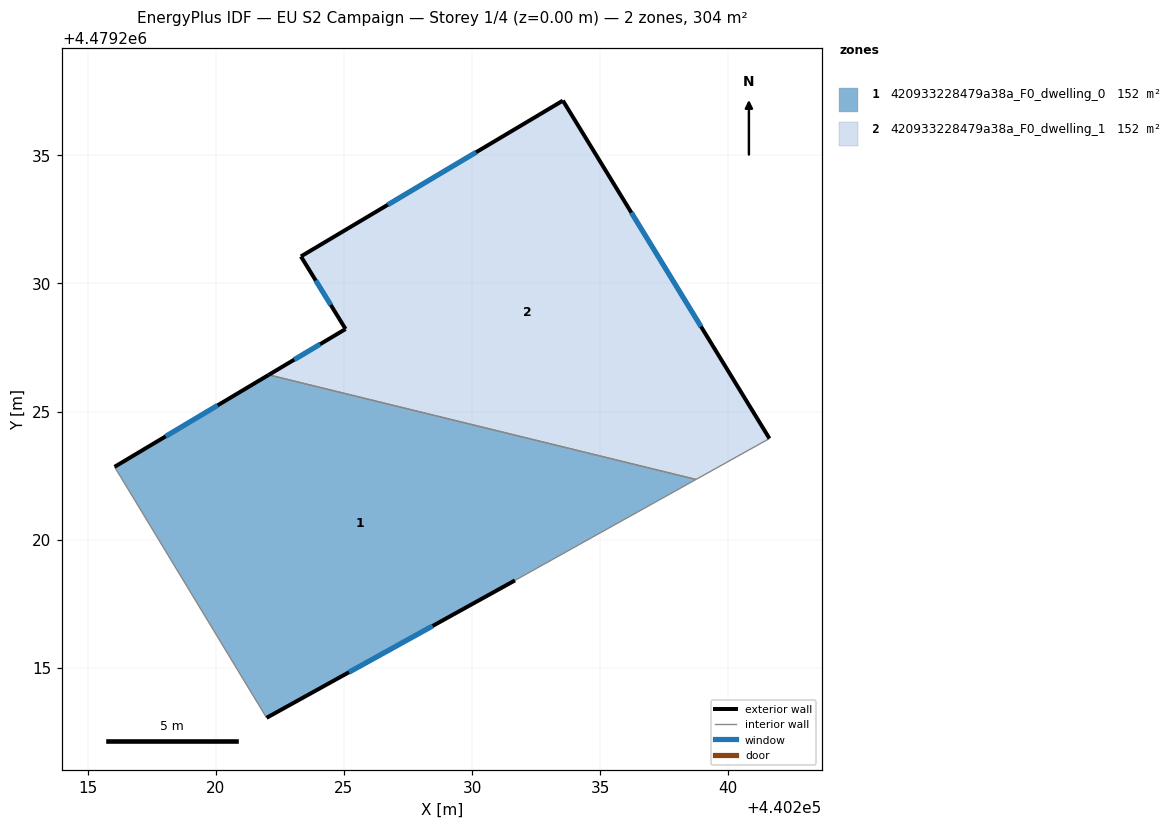
=== STOREY PLAN SPEC (per zone: floor XY polygon, exterior-wall plan segments, windows/doors) ===
zone 1: 420933228479a38a_F0_dwelling_0  (152.0 m²)
  floor: (440231.67, 4479218.41) (440238.74, 4479222.35) (440222.07, 4479226.43) (440216.05, 4479222.84) (440221.98, 4479213.05)
  exterior wall: (440231.67, 4479218.41) – (440221.98, 4479213.05)  [11.1 m]
    window: (440228.46, 4479216.64) – (440225.20, 4479214.83)  [3.8 m²]
  exterior wall: (440216.05, 4479222.84) – (440222.07, 4479226.43)  [7.0 m]
    window: (440218.04, 4479224.03) – (440220.07, 4479225.24)  [2.4 m²]
  interior walls: 3
zone 2: 420933228479a38a_F0_dwelling_1  (152.0 m²)
  floor: (440241.61, 4479223.95) (440233.55, 4479237.14) (440223.32, 4479231.06) (440225.06, 4479228.22) (440222.07, 4479226.43) (440238.74, 4479222.35)
  exterior wall: (440233.55, 4479237.14) – (440241.61, 4479223.95)  [15.5 m]
    window: (440236.22, 4479232.77) – (440238.93, 4479228.32)  [5.3 m²]
  exterior wall: (440222.07, 4479226.43) – (440225.06, 4479228.22)  [3.5 m]
    window: (440223.06, 4479227.03) – (440224.07, 4479227.63)  [1.2 m²]
  exterior wall: (440225.06, 4479228.22) – (440223.32, 4479231.06)  [3.3 m]
    window: (440224.49, 4479229.16) – (440223.90, 4479230.12)  [1.1 m²]
  exterior wall: (440223.32, 4479231.06) – (440233.55, 4479237.14)  [11.9 m]
    window: (440226.71, 4479233.07) – (440230.16, 4479235.12)  [4.1 m²]
  interior walls: 2

=== DERIVED (storey summary) ===
Building: EU S2 Campaign
Storey: 1 of 4  (floor level z = 0.00 m)
Storey gross floor area: 304.0 m²
Zones on this storey: 2
  - 420933228479a38a_F0_dwelling_0: floor 152.0 m²; exterior wall 18.1 m (54.2 m²); 2 window(s) 6.2 m²; WWR 11.4%
  - 420933228479a38a_F0_dwelling_1: floor 152.0 m²; exterior wall 34.2 m (102.5 m²); 4 window(s) 11.6 m²; WWR 11.4%
Zone adjacency (shared interzone walls):
  - 420933228479a38a_F0_dwelling_0 ↔ 420933228479a38a_F0_dwelling_1